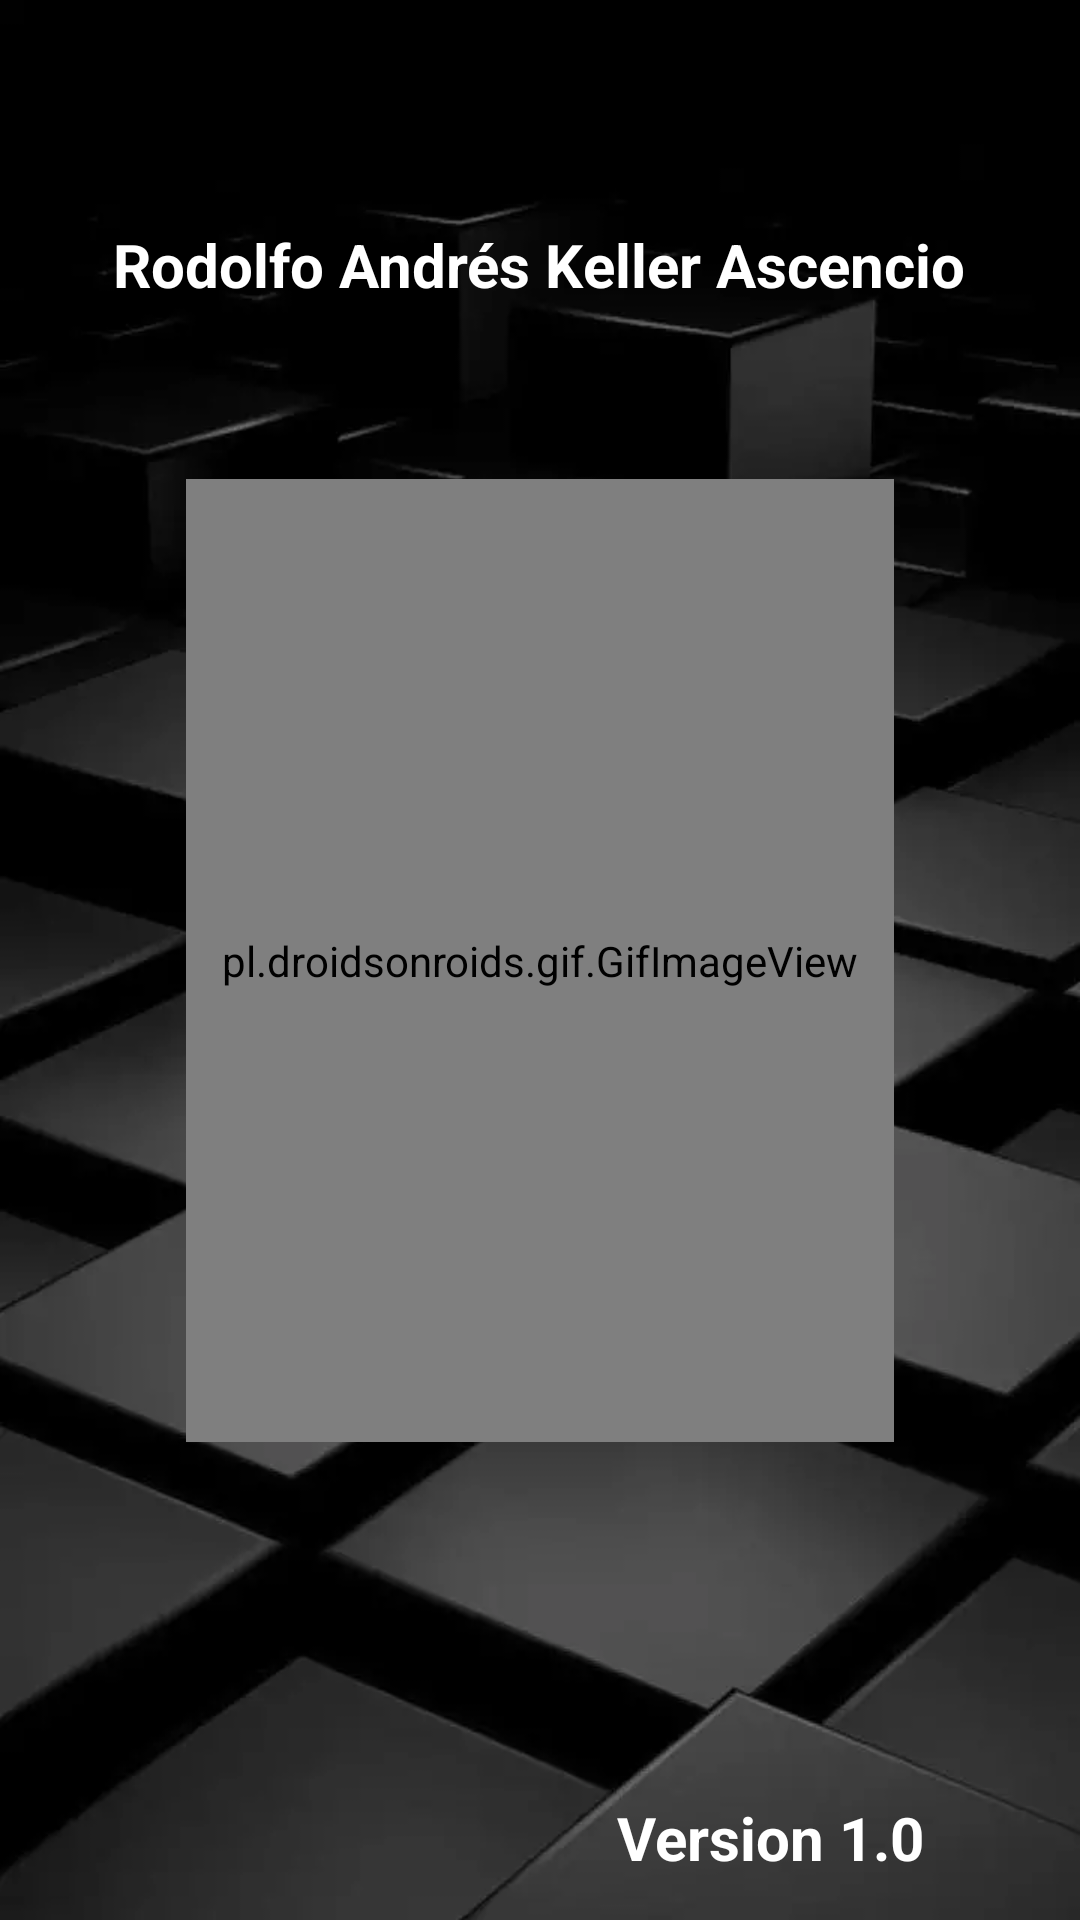

Write the Android layout XML for this screen, with the resource values it uses.
<!-- AndroidManifest.xml: application theme Theme.Ejercicio01 -->
<!-- res/layout/activity_splash.xml -->
<?xml version="1.0" encoding="utf-8"?>
<androidx.constraintlayout.widget.ConstraintLayout xmlns:android="http://schemas.android.com/apk/res/android"
    xmlns:app="http://schemas.android.com/apk/res-auto"
    xmlns:tools="http://schemas.android.com/tools"
    android:layout_width="match_parent"
    android:layout_height="match_parent"
    android:background="@drawable/bg08"
    tools:context=".Splash">

    <TextView
        android:id="@+id/tv_Autor"
        android:layout_width="wrap_content"
        android:layout_height="wrap_content"
        android:text="@string/Autor"
        android:textColor="@color/color_tv_Formulario"
        android:textSize="@dimen/textViewSize"
        android:textStyle="bold"
        app:layout_constraintBottom_toBottomOf="parent"
        app:layout_constraintEnd_toEndOf="parent"
        app:layout_constraintHorizontal_bias="0.495"
        app:layout_constraintStart_toStartOf="parent"
        app:layout_constraintTop_toTopOf="parent"
        app:layout_constraintVertical_bias="0.122" />

    <TextView
        android:id="@+id/tv_Version"
        android:layout_width="wrap_content"
        android:layout_height="wrap_content"
        android:text="@string/Version"
        android:textColor="@color/color_tv_Formulario"
        android:textSize="@dimen/textViewSize"
        android:textStyle="bold"
        app:layout_constraintBottom_toBottomOf="parent"
        app:layout_constraintEnd_toEndOf="parent"
        app:layout_constraintHorizontal_bias="0.798"
        app:layout_constraintStart_toStartOf="parent"
        app:layout_constraintTop_toTopOf="parent"
        app:layout_constraintVertical_bias="0.977" />

    <pl.droidsonroids.gif.GifImageView
        android:layout_width="236dp"
        android:layout_height="321dp"
        android:src="@drawable/gifrobot"
        app:layout_constraintBottom_toBottomOf="parent"
        app:layout_constraintEnd_toEndOf="parent"
        app:layout_constraintStart_toStartOf="parent"
        app:layout_constraintTop_toTopOf="parent" />


</androidx.constraintlayout.widget.ConstraintLayout>
<!-- resources referenced by this layout -->
<resources>
  <color name="color_tv_Formulario">#FFFFFFFF</color>
  <dimen name="textViewSize">20sp</dimen>
  <!-- drawable bg08: webp bitmap (drawable, 12894 bytes) -->
  <string name="Autor" translatable="false">Rodolfo Andrés Keller Ascencio</string>
  <string name="Version" translatable="false">Version 1.0</string>
  <style name="Theme.Ejercicio01" parent="Theme.MaterialComponents.DayNight.DarkActionBar">
          
          <item name="colorPrimary">@color/purple_500</item>
          <item name="colorPrimaryVariant">@color/purple_700</item>
          <item name="colorOnPrimary">@color/white</item>
          
          <item name="colorSecondary">@color/teal_200</item>
          <item name="colorSecondaryVariant">@color/teal_700</item>
          <item name="colorOnSecondary">@color/black</item>
          
          <item name="android:statusBarColor">?attr/colorPrimaryVariant</item>
          
      </style>
  <color name="purple_500">#FF6200EE</color>
  <color name="purple_700">#FF3700B3</color>
  <color name="white">#FFFFFFFF</color>
  <color name="teal_200">#FF03DAC5</color>
  <color name="teal_700">#FF018786</color>
  <color name="black">#FF000000</color>
</resources>
